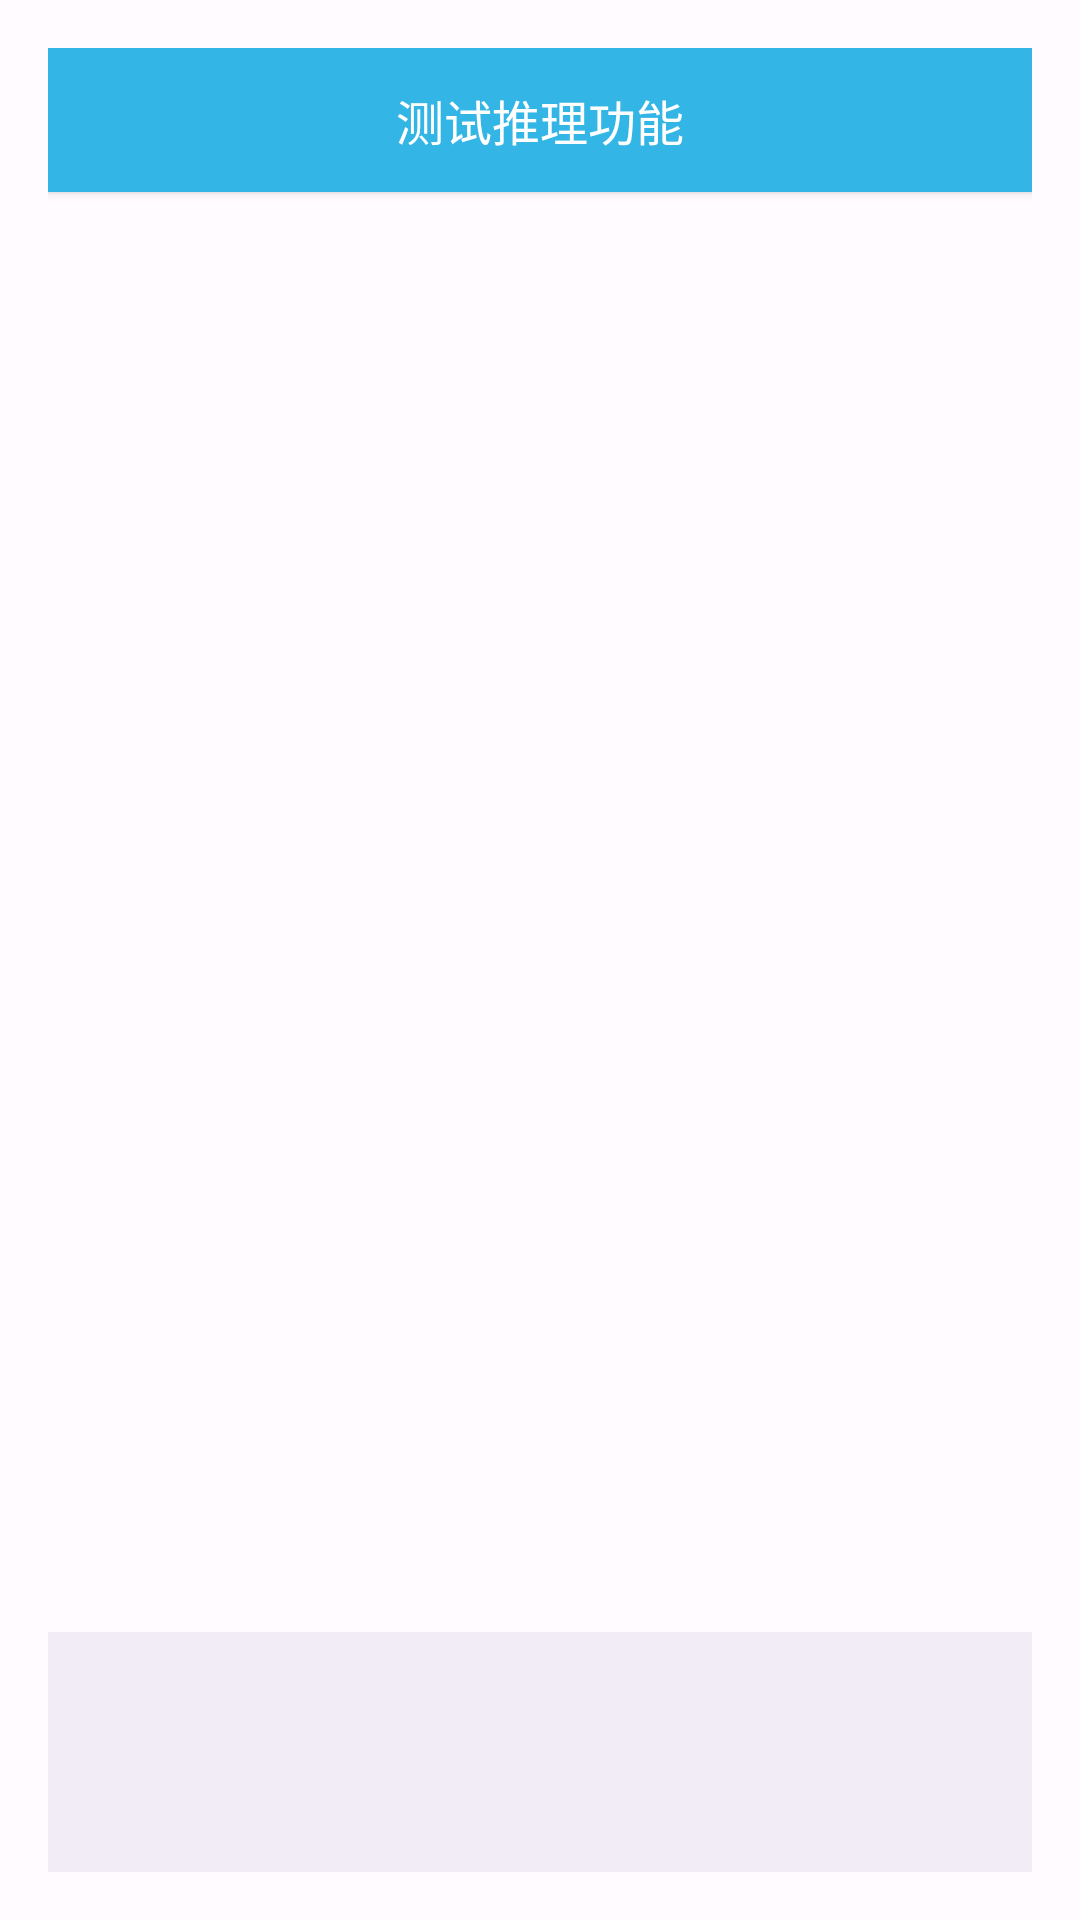

Android layout source for this screen:
<!-- AndroidManifest.xml: activity theme Theme.NotificationSummary -->
<!-- res/layout/activity_main.xml -->
<?xml version="1.0" encoding="utf-8"?>
<LinearLayout xmlns:android="http://schemas.android.com/apk/res/android"
    android:layout_width="match_parent"
    android:layout_height="match_parent"
    android:orientation="vertical"
    android:padding="16dp">

    
    <Button
        android:id="@+id/test_inference_button"
        android:layout_width="match_parent"
        android:layout_height="wrap_content"
        android:text="测试推理功能"
        android:textSize="16sp"
        android:layout_marginBottom="16dp"
        android:background="@android:color/holo_blue_light"
        android:textColor="@android:color/white" />

    
    <androidx.viewpager2.widget.ViewPager2
        android:id="@+id/view_pager"
        android:layout_width="match_parent"
        android:layout_height="0dp"
        android:layout_weight="1" />

    
    <com.google.android.material.bottomnavigation.BottomNavigationView
        android:id="@+id/bottom_navigation"
        android:layout_width="match_parent"
        android:layout_height="wrap_content"
        android:layout_gravity="bottom"
        android:background="?android:attr/windowBackground" />

</LinearLayout>
<!-- resources referenced by this layout -->
<resources>
  <style name="Theme.NotificationSummary" parent="Base.Theme.NotificationSummary" />
  <color name="md_theme_light_primary">#6750A4</color>
  <color name="md_theme_light_onPrimary">#FFFFFF</color>
  <color name="md_theme_light_primaryContainer">#EADDFF</color>
  <color name="md_theme_light_onPrimaryContainer">#21005D</color>
  <color name="md_theme_light_secondary">#625B71</color>
  <color name="md_theme_light_onSecondary">#FFFFFF</color>
  <color name="md_theme_light_secondaryContainer">#E8DEF8</color>
  <color name="md_theme_light_onSecondaryContainer">#1D192B</color>
  <color name="md_theme_light_tertiary">#7D5260</color>
  <color name="md_theme_light_onTertiary">#FFFFFF</color>
  <color name="md_theme_light_tertiaryContainer">#FFD8E4</color>
  <color name="md_theme_light_onTertiaryContainer">#31111D</color>
  <color name="md_theme_light_error">#BA1A1A</color>
  <color name="md_theme_light_onError">#FFFFFF</color>
  <color name="md_theme_light_errorContainer">#FFDAD6</color>
  <color name="md_theme_light_onErrorContainer">#410002</color>
  <color name="md_theme_light_background">#FFFBFE</color>
  <color name="md_theme_light_onBackground">#1C1B1F</color>
  <color name="md_theme_light_surface">#FFFBFE</color>
  <color name="md_theme_light_onSurface">#1C1B1F</color>
  <color name="md_theme_light_surfaceVariant">#E7E0EC</color>
  <color name="md_theme_light_onSurfaceVariant">#49454F</color>
  <color name="md_theme_light_outline">#79747E</color>
  <color name="md_theme_light_outlineVariant">#CAC4D0</color>
</resources>
